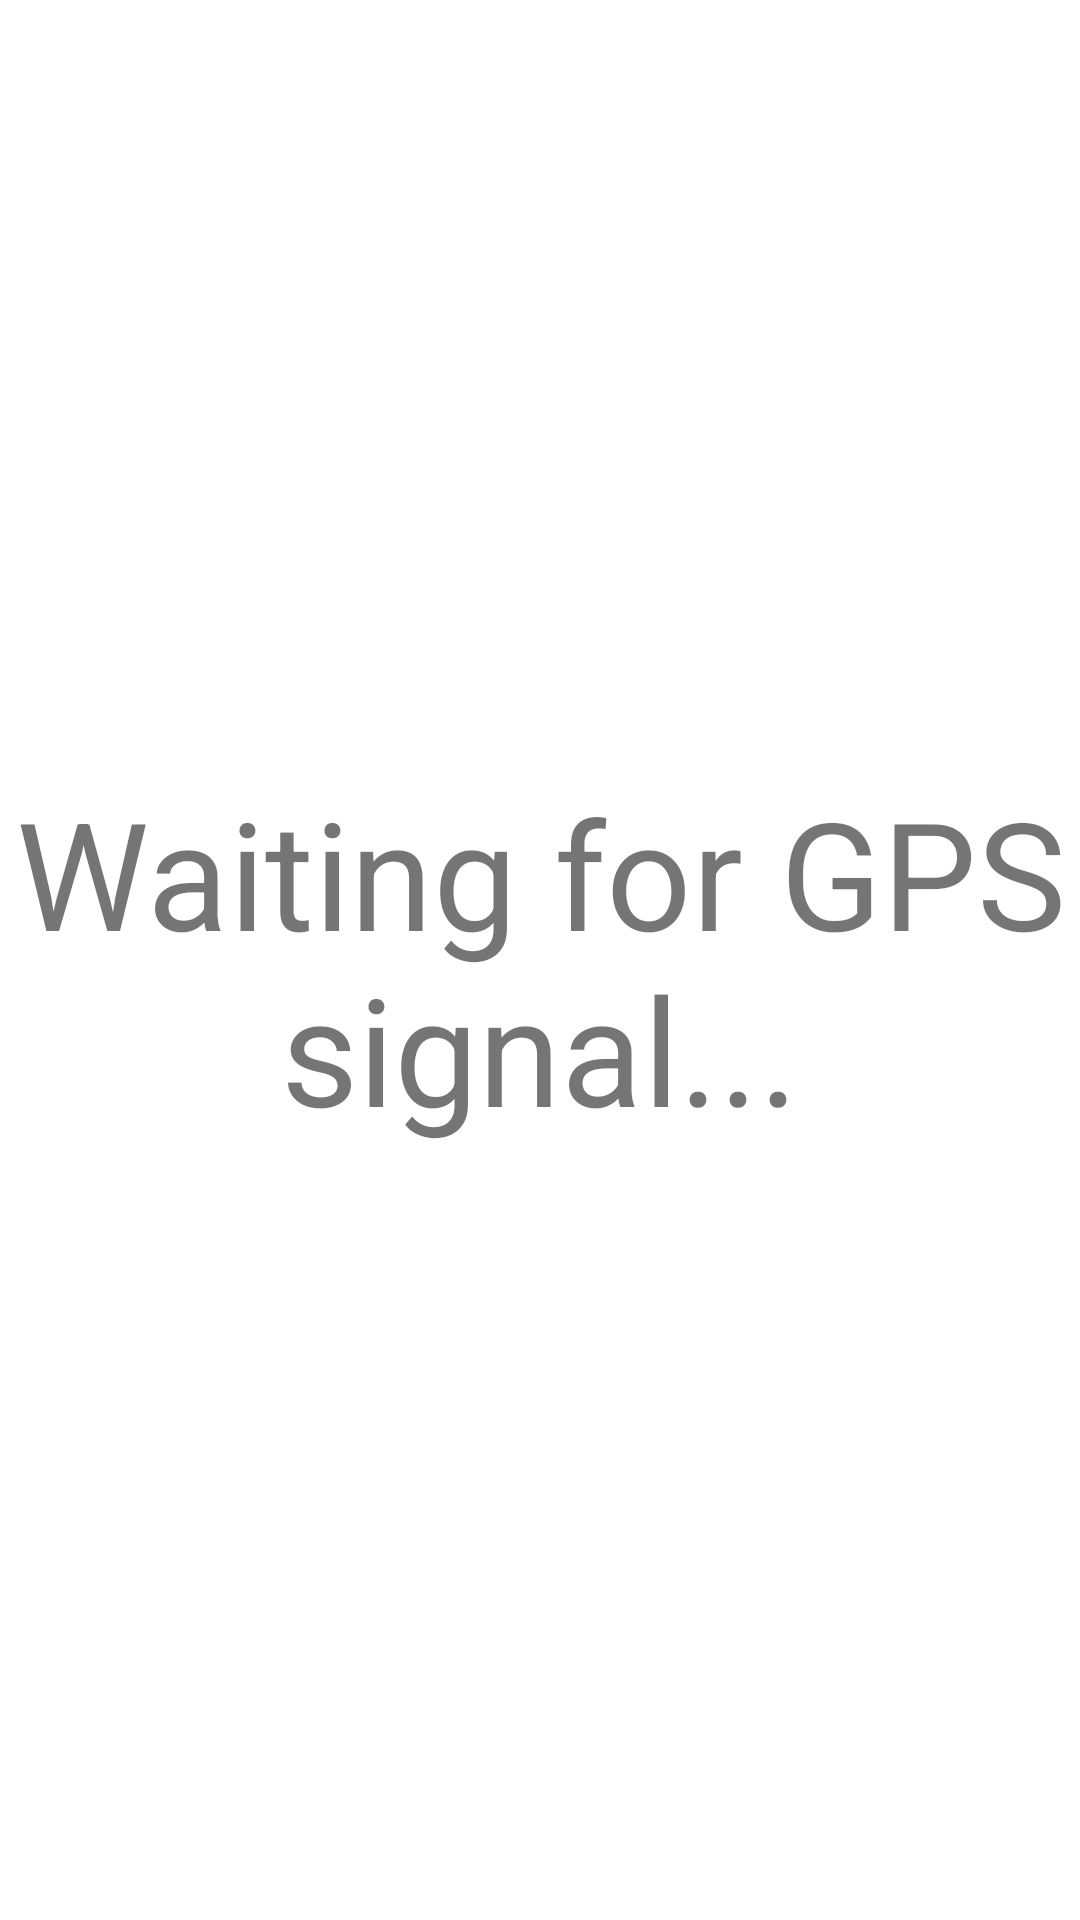

Layout XML and referenced resources for this Android screen:
<!-- AndroidManifest.xml: fallback theme Theme.MaterialComponents.DayNight.NoActionBar -->
<!-- res/layout/mainforgps.xml -->
<?xml version="1.0" encoding="utf-8"?>
<LinearLayout xmlns:android="http://schemas.android.com/apk/res/android"
    android:orientation="vertical"
    android:layout_width="fill_parent"
    android:layout_height="fill_parent">
 
        <TextView  
                android:id="@+id/info_message"
        android:layout_width="fill_parent"
        android:layout_height="fill_parent"
        android:gravity="center_vertical|center_horizontal"
        android:textSize="50dip"
        android:text="@string/info"/>

        <ProgressBar
            android:id="@+id/progressBar1"
            style="?android:attr/progressBarStyleLarge"
            android:layout_width="wrap_content"
            android:layout_height="wrap_content" />

        <ProgressBar
            android:id="@+id/progressBar2"
            style="?android:attr/progressBarStyleLarge"
            android:layout_width="wrap_content"
            android:layout_height="wrap_content" />

</LinearLayout>
<!-- resources referenced by this layout -->
<resources>
  <string name="info">Waiting for GPS signal...</string>
</resources>
